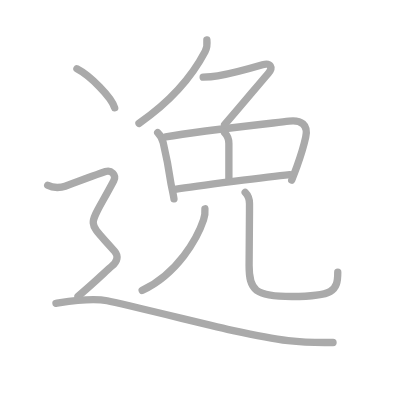
t = 0.00 s
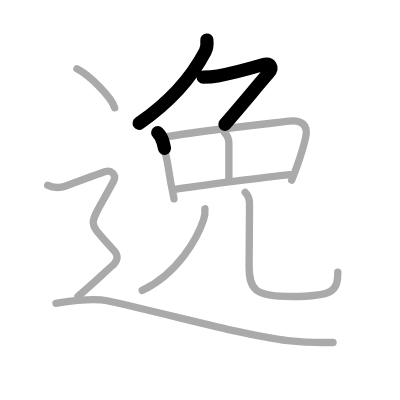
t = 2.25 s
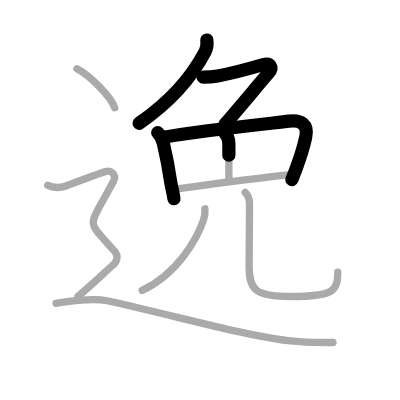
t = 4.50 s
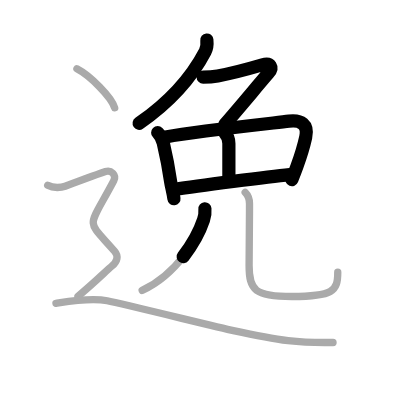
t = 6.50 s
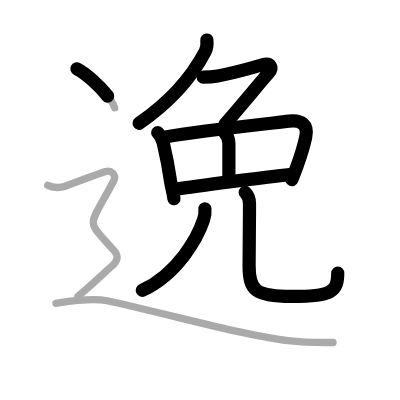
t = 8.75 s
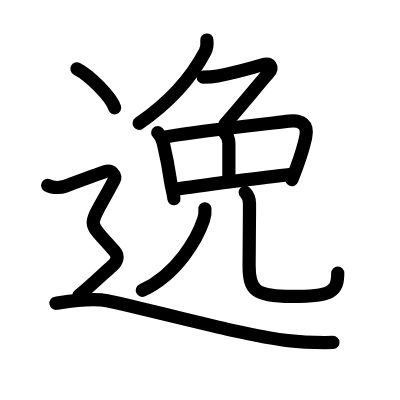
t = 11.00 s

The animated SVG that drew these frames (rendered in a browser with its animation timeline set to each time). Animation: 11 SMIL elements (animate=11); one cycle of 11.00 s.

<?xml version="1.0" standalone="no"?>
<!DOCTYPE svg PUBLIC "-//W3C//DTD SVG 1.1//EN"   "http://www.w3.org/Graphics/SVG/1.1/DTD/svg11.dtd">
<svg width="400px" height="400px"  version="1.1" xmlns="http://www.w3.org/2000/svg">
  <defs>
    <marker id="Triangle" viewBox="0 0 10 10" refX="0" refY="5" markerUnits="strokeWidth" markerWidth="3" style="stroke-opacity:0%;fill:#aaaaaa;" markerHeight="2" orient="auto">
      <path d="M 0 0 L 10 5 L 0 10 z" />
    </marker>
    
    <marker id="Arrow" viewBox="0 0 10 10" refX="5" refY="5" markerUnits="strokeWidth" markerWidth="1.8" style="stroke-opacity:0%;fill:#770000;" markerHeight="2" orient="auto">
      <path d="M 0 4 L 6 4 L 4 1 L 10 5 L 4 9 L 6 6 L 0 6 z" />
        <circle cx="5" cy="5" r="5" />
      </marker>
    
    <marker id="TriangleRed" viewBox="0 0 10 10" refX="0" refY="5" markerUnits="strokeWidth" markerWidth="3" style="stroke-opacity:0%;fill:#CC0000;" markerHeight="2" orient="auto">
      <path d="M 0 0 L 10 5 L 0 10 z" />
    </marker>
    
    <marker id="ArrowRed" viewBox="0 0 10 10" refX="5" refY="5" markerUnits="strokeWidth" markerWidth="1.8" style="stroke-opacity:0%;fill:#CC0000;" markerHeight="2" orient="auto">
      <path d="M 0 4 L 6 4 L 4 1 L 10 5 L 4 9 L 6 6 L 0 6 z" />
        <circle cx="5" cy="5" r="5" />
      </marker>
    
  </defs>
  
  <path style="fill:#ffffff; fill-opacity:100%; fill-rule:evenodd; stroke-width:0;" d="M 0 0 L 400px 0 L 400px 400px L 0 400px L 0 0" />

  <g transform="scale(3.6697247706422 3.6697247706422)">
<path style="fill:none; fill-opacity:0%; fill-rule:evenodd; stroke:#aaaaaa; stroke-opacity:100%; stroke-width: 1.5pt; stroke-linejoin:round; stroke-linecap:round;" d="M56.37 10.9c0.11 1.05 0.04 2.21-0.47 3.16c-2.65 5.06-7.53 12.31-18.02 19.56"></path>
<path style="fill:none; fill-opacity:0%; fill-rule:evenodd; stroke:#aaaaaa; stroke-opacity:100%; stroke-width: 1.5pt; stroke-linejoin:round; stroke-linecap:round;" d="M55.36 21.01c1.14-0.01 2.82-0.13 3.97-0.33c4.35-0.77 10.54-2.55 12.21-3.04c2.21-0.64 2.96 0.73 1.57 2.33c-3.28 3.79-6.68 7.96-11.91 14"></path>
<path style="fill:none; fill-opacity:0%; fill-rule:evenodd; stroke:#aaaaaa; stroke-opacity:100%; stroke-width: 1.5pt; stroke-linejoin:round; stroke-linecap:round;" d="M42.97 36.16c0.75 0.75 1.23 1.56 1.52 2.82c0.87 3.69 1.34 5.95 2.01 10.53c0.21 1.41 0.7 3.1 0.9 4.68"></path>
<path style="fill:none; fill-opacity:0%; fill-rule:evenodd; stroke:#aaaaaa; stroke-opacity:100%; stroke-width: 1.5pt; stroke-linejoin:round; stroke-linecap:round;" d="M45.15 37.3c8.62-1.53 26.49-3.45 33.61-4.28c3.28-0.38 5.32 0.87 4.54 4.4c-0.68 3.06-1.38 5.16-2.37 7.89c-0.42 1.16-0.89 2.39-1.44 3.78"></path>
<path style="fill:none; fill-opacity:0%; fill-rule:evenodd; stroke:#aaaaaa; stroke-opacity:100%; stroke-width: 1.5pt; stroke-linejoin:round; stroke-linecap:round;" d="M61.18 36.13c0.78 0.78 1.19 1.86 1.19 2.95c0 4.13 0 7.95 0 9.69"></path>
<path style="fill:none; fill-opacity:0%; fill-rule:evenodd; stroke:#aaaaaa; stroke-opacity:100%; stroke-width: 1.5pt; stroke-linejoin:round; stroke-linecap:round;" d="M47.67 51.62c6.08-1 25.83-3.5 31.3-4.04"></path>
<path style="fill:none; fill-opacity:0%; fill-rule:evenodd; stroke:#aaaaaa; stroke-opacity:100%; stroke-width: 1.5pt; stroke-linejoin:round; stroke-linecap:round;" d="M55.84 56.9c0.1 1.07-0.04 2.02-0.38 3.04c-1.62 4.88-7.06 14.7-16.72 19.19"></path>
<path style="fill:none; fill-opacity:0%; fill-rule:evenodd; stroke:#aaaaaa; stroke-opacity:100%; stroke-width: 1.5pt; stroke-linejoin:round; stroke-linecap:round;" d="M66.81 52.41c0.82 0.82 1.18 1.84 1.18 3.09c0 6.17-0.11 12.66-0.11 16.86c0 6.77 1.61 8.43 11.67 8.43c11.19 0 12.49-1.41 12.49-6.62"></path>
<path style="fill:none; fill-opacity:0%; fill-rule:evenodd; stroke:#aaaaaa; stroke-opacity:100%; stroke-width: 1.5pt; stroke-linejoin:round; stroke-linecap:round;" d="M20.96 18.75c3.63 1.88 9.38 7.71 10.29 10.63"></path>
<path style="fill:none; fill-opacity:0%; fill-rule:evenodd; stroke:#aaaaaa; stroke-opacity:100%; stroke-width: 1.5pt; stroke-linejoin:round; stroke-linecap:round;" d="M13 50.5c1.62 0.88 3.78 0.61 4.75 0.25c2.38-0.88 9.5-3.5 11-4s3.09 0.91 2.25 2.5c-7.25 13.75-7.75 10 0.25 19.25c1.1 1.27 0.75 2.75-0.75 4s-4.75 4.5-9.25 8.25"></path>
<path style="fill:none; fill-opacity:0%; fill-rule:evenodd; stroke:#aaaaaa; stroke-opacity:100%; stroke-width: 1.5pt; stroke-linejoin:round; stroke-linecap:round;" d="M15.25 82.64c2.99-0.45 9.47-1.58 13.96-0.68c4.49 0.9 29.93 7.16 34.39 8.13c12.78 2.78 17.9 3.4 27.15 3.23"></path>

<path style="fill:none; fill-opacity:0%; fill-rule:evenodd; stroke:#000000; stroke-opacity:100%; stroke-width: 2.7pt; stroke-linejoin:round; stroke-linecap:round;" d="M56.37 10.9c0.11 1.05 0.04 2.21-0.47 3.16c-2.65 5.06-7.53 12.31-18.02 19.56" pathLength="100" stroke-dashoffset="100" stroke-dasharray="100 105"><animate id="dashAnim1" attributeName="stroke-dashoffset" from="100" to="0" dur="1s" calcMode="linear" fill="freeze"/></path>
<path style="fill:none; fill-opacity:0%; fill-rule:evenodd; stroke:#000000; stroke-opacity:100%; stroke-width: 2.7pt; stroke-linejoin:round; stroke-linecap:round;" d="M55.36 21.01c1.14-0.01 2.82-0.13 3.97-0.33c4.35-0.77 10.54-2.55 12.21-3.04c2.21-0.64 2.96 0.73 1.57 2.33c-3.28 3.79-6.68 7.96-11.91 14" pathLength="100" stroke-dashoffset="100" stroke-dasharray="100 105"><animate id="dashAnim2" attributeName="stroke-dashoffset" from="100" to="0" dur="1s" calcMode="linear" begin="dashAnim1.end" fill="freeze"/></path>
<path style="fill:none; fill-opacity:0%; fill-rule:evenodd; stroke:#000000; stroke-opacity:100%; stroke-width: 2.7pt; stroke-linejoin:round; stroke-linecap:round;" d="M42.97 36.16c0.75 0.75 1.23 1.56 1.52 2.82c0.87 3.69 1.34 5.95 2.01 10.53c0.21 1.41 0.7 3.1 0.9 4.68" pathLength="100" stroke-dashoffset="100" stroke-dasharray="100 105"><animate id="dashAnim3" attributeName="stroke-dashoffset" from="100" to="0" dur="1s" calcMode="linear" begin="dashAnim2.end" fill="freeze"/></path>
<path style="fill:none; fill-opacity:0%; fill-rule:evenodd; stroke:#000000; stroke-opacity:100%; stroke-width: 2.7pt; stroke-linejoin:round; stroke-linecap:round;" d="M45.15 37.3c8.62-1.53 26.49-3.45 33.61-4.28c3.28-0.38 5.32 0.87 4.54 4.4c-0.68 3.06-1.38 5.16-2.37 7.89c-0.42 1.16-0.89 2.39-1.44 3.78" pathLength="100" stroke-dashoffset="100" stroke-dasharray="100 105"><animate id="dashAnim4" attributeName="stroke-dashoffset" from="100" to="0" dur="1s" calcMode="linear" begin="dashAnim3.end" fill="freeze"/></path>
<path style="fill:none; fill-opacity:0%; fill-rule:evenodd; stroke:#000000; stroke-opacity:100%; stroke-width: 2.7pt; stroke-linejoin:round; stroke-linecap:round;" d="M61.18 36.13c0.78 0.78 1.19 1.86 1.19 2.95c0 4.13 0 7.95 0 9.69" pathLength="100" stroke-dashoffset="100" stroke-dasharray="100 105"><animate id="dashAnim5" attributeName="stroke-dashoffset" from="100" to="0" dur="1s" calcMode="linear" begin="dashAnim4.end" fill="freeze"/></path>
<path style="fill:none; fill-opacity:0%; fill-rule:evenodd; stroke:#000000; stroke-opacity:100%; stroke-width: 2.7pt; stroke-linejoin:round; stroke-linecap:round;" d="M47.67 51.62c6.08-1 25.83-3.5 31.3-4.04" pathLength="100" stroke-dashoffset="100" stroke-dasharray="100 105"><animate id="dashAnim6" attributeName="stroke-dashoffset" from="100" to="0" dur="1s" calcMode="linear" begin="dashAnim5.end" fill="freeze"/></path>
<path style="fill:none; fill-opacity:0%; fill-rule:evenodd; stroke:#000000; stroke-opacity:100%; stroke-width: 2.7pt; stroke-linejoin:round; stroke-linecap:round;" d="M55.84 56.9c0.1 1.07-0.04 2.02-0.38 3.04c-1.62 4.88-7.06 14.7-16.72 19.19" pathLength="100" stroke-dashoffset="100" stroke-dasharray="100 105"><animate id="dashAnim7" attributeName="stroke-dashoffset" from="100" to="0" dur="1s" calcMode="linear" begin="dashAnim6.end" fill="freeze"/></path>
<path style="fill:none; fill-opacity:0%; fill-rule:evenodd; stroke:#000000; stroke-opacity:100%; stroke-width: 2.7pt; stroke-linejoin:round; stroke-linecap:round;" d="M66.81 52.41c0.82 0.82 1.18 1.84 1.18 3.09c0 6.17-0.11 12.66-0.11 16.86c0 6.77 1.61 8.43 11.67 8.43c11.19 0 12.49-1.41 12.49-6.62" pathLength="100" stroke-dashoffset="100" stroke-dasharray="100 105"><animate id="dashAnim8" attributeName="stroke-dashoffset" from="100" to="0" dur="1s" calcMode="linear" begin="dashAnim7.end" fill="freeze"/></path>
<path style="fill:none; fill-opacity:0%; fill-rule:evenodd; stroke:#000000; stroke-opacity:100%; stroke-width: 2.7pt; stroke-linejoin:round; stroke-linecap:round;" d="M20.96 18.75c3.63 1.88 9.38 7.71 10.29 10.63" pathLength="100" stroke-dashoffset="100" stroke-dasharray="100 105"><animate id="dashAnim9" attributeName="stroke-dashoffset" from="100" to="0" dur="1s" calcMode="linear" begin="dashAnim8.end" fill="freeze"/></path>
<path style="fill:none; fill-opacity:0%; fill-rule:evenodd; stroke:#000000; stroke-opacity:100%; stroke-width: 2.7pt; stroke-linejoin:round; stroke-linecap:round;" d="M13 50.5c1.62 0.88 3.78 0.61 4.75 0.25c2.38-0.88 9.5-3.5 11-4s3.09 0.91 2.25 2.5c-7.25 13.75-7.75 10 0.25 19.25c1.1 1.27 0.75 2.75-0.75 4s-4.75 4.5-9.25 8.25" pathLength="100" stroke-dashoffset="100" stroke-dasharray="100 105"><animate id="dashAnim10" attributeName="stroke-dashoffset" from="100" to="0" dur="1s" calcMode="linear" begin="dashAnim9.end" fill="freeze"/></path>
<path style="fill:none; fill-opacity:0%; fill-rule:evenodd; stroke:#000000; stroke-opacity:100%; stroke-width: 2.7pt; stroke-linejoin:round; stroke-linecap:round;" d="M15.25 82.64c2.99-0.45 9.47-1.58 13.96-0.68c4.49 0.9 29.93 7.16 34.39 8.13c12.78 2.78 17.9 3.4 27.15 3.23" pathLength="100" stroke-dashoffset="100" stroke-dasharray="100 105"><animate id="dashAnim11" attributeName="stroke-dashoffset" from="100" to="0" dur="1s" calcMode="linear" begin="dashAnim10.end" fill="freeze"/></path>

</g>

</svg>  
          
